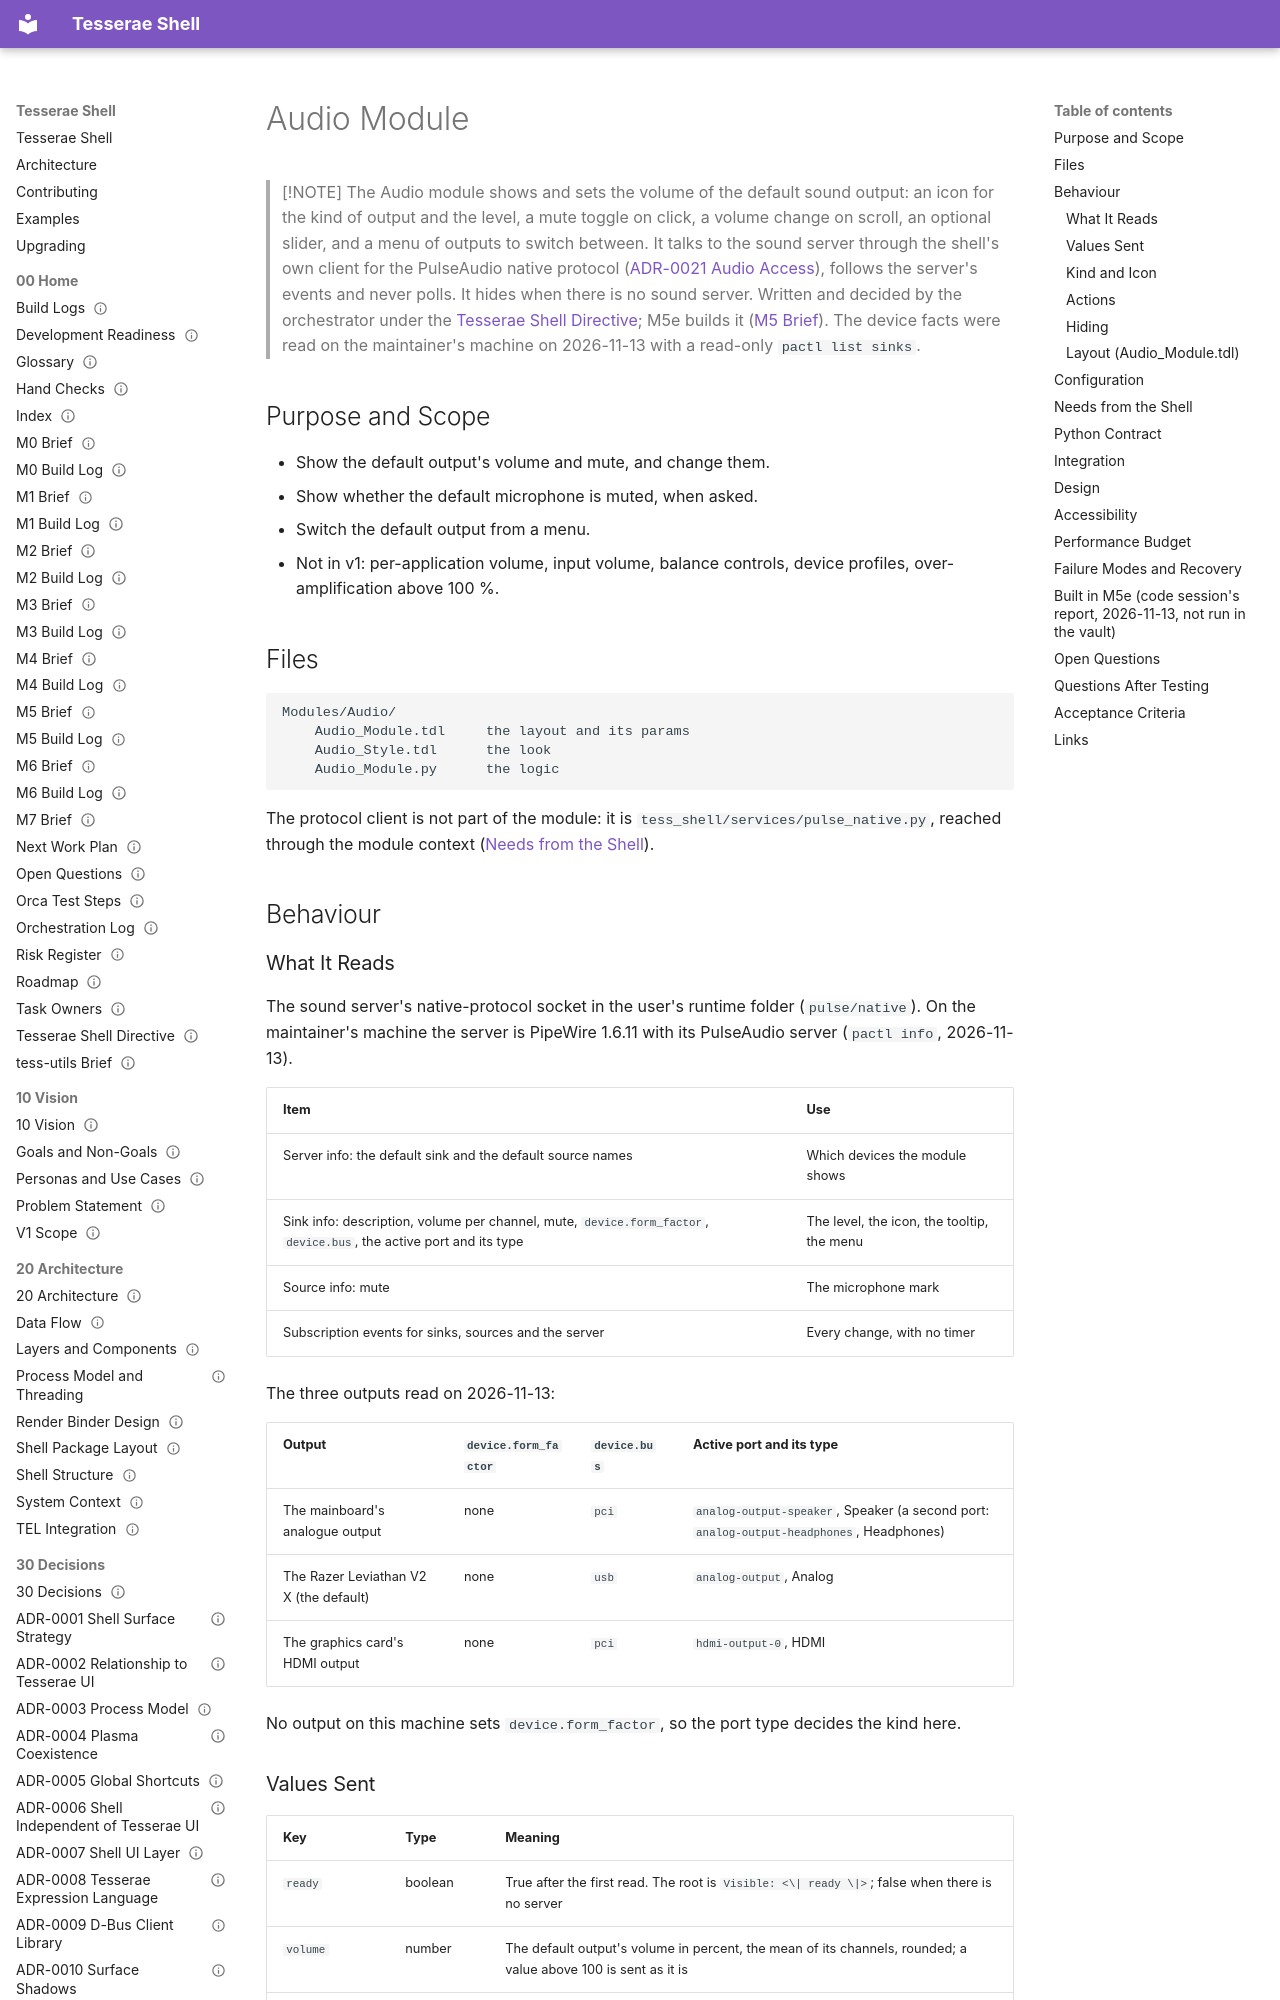

repository: mindderivative/tess-shell · page: 40 Specifications/Modules/Audio Module/index.html · generator: mkdocs

---
title: Audio Module
aliases: [Audio, Audio_Module, Volume Module]
type: spec
status: accepted
owner: phil
created: 2026-11-13
updated: 2026-11-14
tags: [spec/module, integration/audio, needs-verification]
---

# Audio Module

> [!NOTE]
> The Audio module shows and sets the volume of the default sound output: an icon for the kind of output and the level, a mute toggle on click, a volume change on scroll, an optional slider, and a menu of outputs to switch between. It talks to the sound server through the shell's own client for the PulseAudio native protocol ([ADR-0021 Audio Access](../../30%20Decisions/ADR-0021%20Audio%20Access.md)), follows the server's events and never polls. It hides when there is no sound server. Written and decided by the orchestrator under the [Tesserae Shell Directive](../../00%20Home/Tesserae%20Shell%20Directive.md); M5e builds it ([M5 Brief](../../00%20Home/M5%20Brief.md)). The device facts were read on the maintainer's machine on 2026-11-13 with a read-only `pactl list sinks`.

## Purpose and Scope

- Show the default output's volume and mute, and change them.
- Show whether the default microphone is muted, when asked.
- Switch the default output from a menu.
- Not in v1: per-application volume, input volume, balance controls, device profiles, over-amplification above 100 %.

## Files

```
Modules/Audio/
    Audio_Module.tdl     the layout and its params
    Audio_Style.tdl      the look
    Audio_Module.py      the logic
```

The protocol client is not part of the module: it is `tess_shell/services/pulse_native.py`, reached through the module context ([Needs from the Shell](#needs-from-the-shell)).

## Behaviour

### What It Reads

The sound server's native-protocol socket in the user's runtime folder (`pulse/native`). On the maintainer's machine the server is PipeWire 1.6.11 with its PulseAudio server (`pactl info`, 2026-11-13).

| Item | Use |
|---|---|
| Server info: the default sink and the default source names | Which devices the module shows |
| Sink info: description, volume per channel, mute, `device.form_factor`, `device.bus`, the active port and its type | The level, the icon, the tooltip, the menu |
| Source info: mute | The microphone mark |
| Subscription events for sinks, sources and the server | Every change, with no timer |

The three outputs read on 2026-11-13:

| Output | `device.form_factor` | `device.bus` | Active port and its type |
|---|---|---|---|
| The mainboard's analogue output | none | `pci` | `analog-output-speaker`, Speaker (a second port: `analog-output-headphones`, Headphones) |
| The Razer Leviathan V2 X (the default) | none | `usb` | `analog-output`, Analog |
| The graphics card's HDMI output | none | `pci` | `hdmi-output-0`, HDMI |

No output on this machine sets `device.form_factor`, so the port type decides the kind here.
